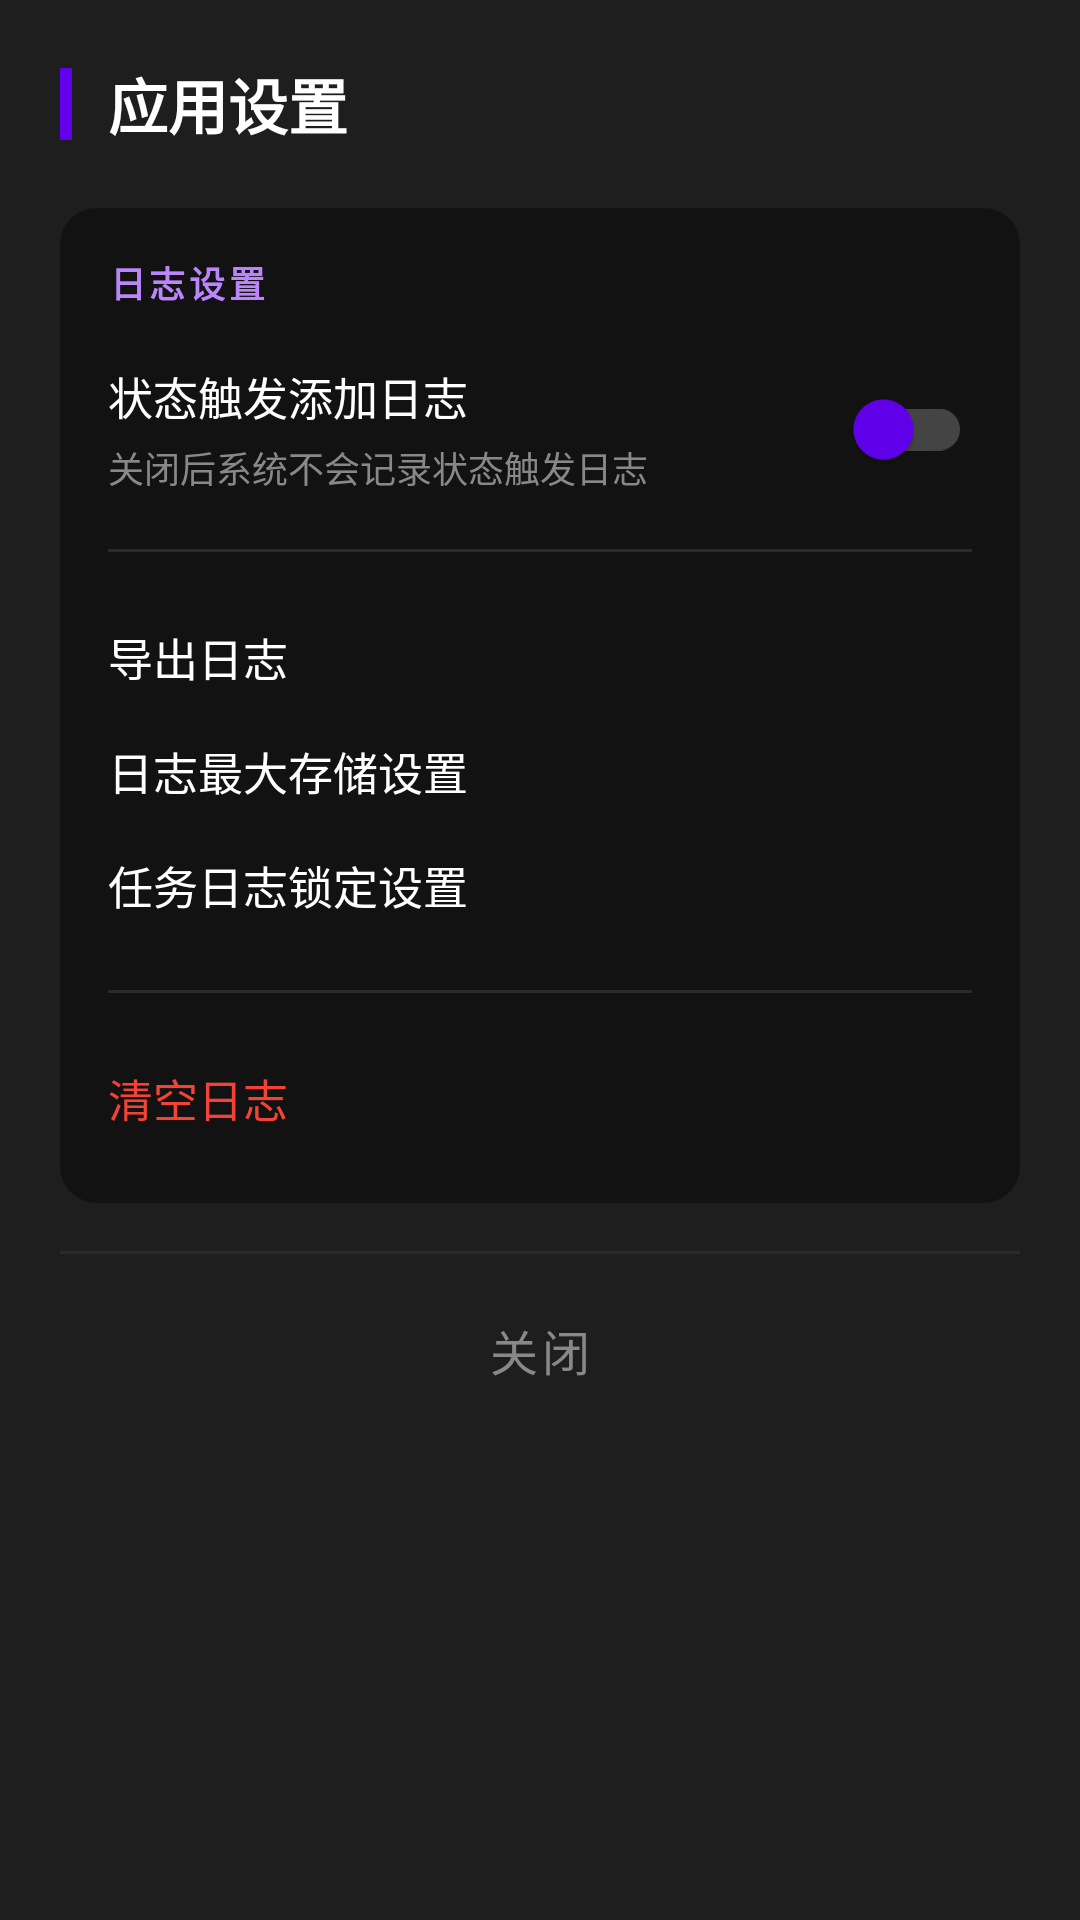

Here is an Android app screen rendered from its layout file. Give the layout XML and the strings, colors and styles it references.
<!-- AndroidManifest.xml: application theme Theme.LifeGame -->
<!-- res/layout/dialog_app_settings.xml -->
<?xml version="1.0" encoding="utf-8"?>
<androidx.core.widget.NestedScrollView xmlns:android="http://schemas.android.com/apk/res/android"
    xmlns:app="http://schemas.android.com/apk/res-auto"
    android:layout_width="match_parent"
    android:layout_height="wrap_content"
    android:background="@color/card_dark">

    <LinearLayout
        android:layout_width="match_parent"
        android:layout_height="wrap_content"
        android:orientation="vertical"
        android:paddingTop="20dp"
        android:paddingBottom="12dp"
        android:paddingHorizontal="20dp">

        
        <LinearLayout
            android:layout_width="match_parent"
            android:layout_height="wrap_content"
            android:gravity="center_vertical"
            android:orientation="horizontal"
            android:layout_marginBottom="20dp">

            <View
                android:layout_width="4dp"
                android:layout_height="24dp"
                android:background="@color/purple_500" />

            <TextView
                android:id="@+id/tv_title"
                android:layout_width="wrap_content"
                android:layout_height="wrap_content"
                android:layout_marginStart="12dp"
                android:text="应用设置"
                android:textColor="@color/text_primary"
                android:textSize="20sp"
                android:textStyle="bold" />
        </LinearLayout>

        
        <com.google.android.material.card.MaterialCardView
            android:layout_width="match_parent"
            android:layout_height="wrap_content"
            app:cardBackgroundColor="@color/background_dark"
            app:cardCornerRadius="12dp"
            app:cardElevation="0dp"
            app:strokeWidth="0dp">

            <LinearLayout
                android:layout_width="match_parent"
                android:layout_height="wrap_content"
                android:orientation="vertical"
                android:padding="16dp">

                <TextView
                    android:layout_width="wrap_content"
                    android:layout_height="wrap_content"
                    android:text="日志设置"
                    android:textColor="@color/purple_200"
                    android:textSize="12sp"
                    android:textStyle="bold"
                    android:letterSpacing="0.1" />

                
                <LinearLayout
                    android:id="@+id/switch_status_log_container"
                    android:layout_width="match_parent"
                    android:layout_height="wrap_content"
                    android:layout_marginTop="16dp"
                    android:gravity="center_vertical"
                    android:orientation="horizontal">

                    <LinearLayout
                        android:layout_width="0dp"
                        android:layout_height="wrap_content"
                        android:layout_weight="1"
                        android:orientation="vertical">

                        <TextView
                            android:layout_width="wrap_content"
                            android:layout_height="wrap_content"
                            android:text="状态触发添加日志"
                            android:textColor="@color/text_primary"
                            android:textSize="15sp" />

                        <TextView
                            android:layout_width="wrap_content"
                            android:layout_height="wrap_content"
                            android:layout_marginTop="4dp"
                            android:text="关闭后系统不会记录状态触发日志"
                            android:textColor="@color/text_hint"
                            android:textSize="12sp" />
                    </LinearLayout>

                    <com.google.android.material.switchmaterial.SwitchMaterial
                        android:id="@+id/switch_status_log"
                        android:layout_width="wrap_content"
                        android:layout_height="wrap_content"
                        android:checked="false"
                        app:thumbTint="@color/purple_500"
                        app:trackTint="#444444" />
                </LinearLayout>

                
                <View
                    android:layout_width="match_parent"
                    android:layout_height="1dp"
                    android:layout_marginTop="16dp"
                    android:background="#2A2A2A" />

                
                <LinearLayout
                    android:id="@+id/btn_export"
                    android:layout_width="match_parent"
                    android:layout_height="wrap_content"
                    android:layout_marginTop="16dp"
                    android:background="?attr/selectableItemBackground"
                    android:gravity="center_vertical"
                    android:orientation="horizontal"
                    android:paddingVertical="8dp">

                    <TextView
                        android:layout_width="wrap_content"
                        android:layout_height="wrap_content"
                        android:text="导出日志"
                        android:textColor="@color/text_primary"
                        android:textSize="15sp" />
                </LinearLayout>

                
                <LinearLayout
                    android:id="@+id/btn_storage"
                    android:layout_width="match_parent"
                    android:layout_height="wrap_content"
                    android:background="?attr/selectableItemBackground"
                    android:gravity="center_vertical"
                    android:orientation="horizontal"
                    android:paddingVertical="8dp">

                    <TextView
                        android:layout_width="wrap_content"
                        android:layout_height="wrap_content"
                        android:text="日志最大存储设置"
                        android:textColor="@color/text_primary"
                        android:textSize="15sp" />
                </LinearLayout>

                
                <LinearLayout
                    android:id="@+id/btn_default_lock"
                    android:layout_width="match_parent"
                    android:layout_height="wrap_content"
                    android:background="?attr/selectableItemBackground"
                    android:gravity="center_vertical"
                    android:orientation="horizontal"
                    android:paddingVertical="8dp">

                    <TextView
                        android:layout_width="wrap_content"
                        android:layout_height="wrap_content"
                        android:text="任务日志锁定设置"
                        android:textColor="@color/text_primary"
                        android:textSize="15sp" />
                </LinearLayout>

                
                <View
                    android:layout_width="match_parent"
                    android:layout_height="1dp"
                    android:layout_marginTop="16dp"
                    android:background="#2A2A2A" />

                
                <LinearLayout
                    android:id="@+id/btn_clear_all"
                    android:layout_width="match_parent"
                    android:layout_height="wrap_content"
                    android:layout_marginTop="16dp"
                    android:background="?attr/selectableItemBackground"
                    android:gravity="center_vertical"
                    android:orientation="horizontal"
                    android:paddingVertical="8dp">

                    <TextView
                        android:layout_width="wrap_content"
                        android:layout_height="wrap_content"
                        android:text="清空日志"
                        android:textColor="@color/attribute_negative"
                        android:textSize="15sp" />
                </LinearLayout>
            </LinearLayout>
        </com.google.android.material.card.MaterialCardView>

        
        <View
            android:layout_width="match_parent"
            android:layout_height="1dp"
            android:layout_marginTop="16dp"
            android:layout_marginBottom="8dp"
            android:background="#2A2A2A" />

        
        <com.google.android.material.button.MaterialButton
            android:id="@+id/btn_cancel"
            android:layout_width="match_parent"
            android:layout_height="48dp"
            android:text="关闭"
            android:textColor="@color/text_hint"
            android:textSize="16sp"
            app:cornerRadius="12dp"
            app:backgroundTint="@color/card_dark"
            app:strokeWidth="0dp"
            style="@style/Widget.MaterialComponents.Button.TextButton" />

    </LinearLayout>
</androidx.core.widget.NestedScrollView>
<!-- resources referenced by this layout -->
<resources>
  <color name="attribute_negative">#F44336</color>
  <color name="background_dark">#121212</color>
  <color name="card_dark">#1E1E1E</color>
  <color name="purple_200">#FFBB86FC</color>
  <color name="purple_500">#FF6200EE</color>
  <color name="text_hint">#888888</color>
  <color name="text_primary">#FFFFFF</color>
  <style name="Theme.LifeGame" parent="Theme.MaterialComponents.DayNight.NoActionBar">
          <item name="colorPrimary">@color/purple_500</item>
          <item name="colorPrimaryVariant">@color/purple_700</item>
          <item name="colorOnPrimary">@color/white</item>
          <item name="colorSecondary">@color/teal_200</item>
          <item name="colorSecondaryVariant">@color/teal_700</item>
          <item name="colorOnSecondary">@color/black</item>
      </style>
  <color name="purple_700">#FF3700B3</color>
  <color name="white">#FFFFFFFF</color>
  <color name="teal_200">#FF03DAC5</color>
  <color name="teal_700">#FF018786</color>
  <color name="black">#FF000000</color>
</resources>
